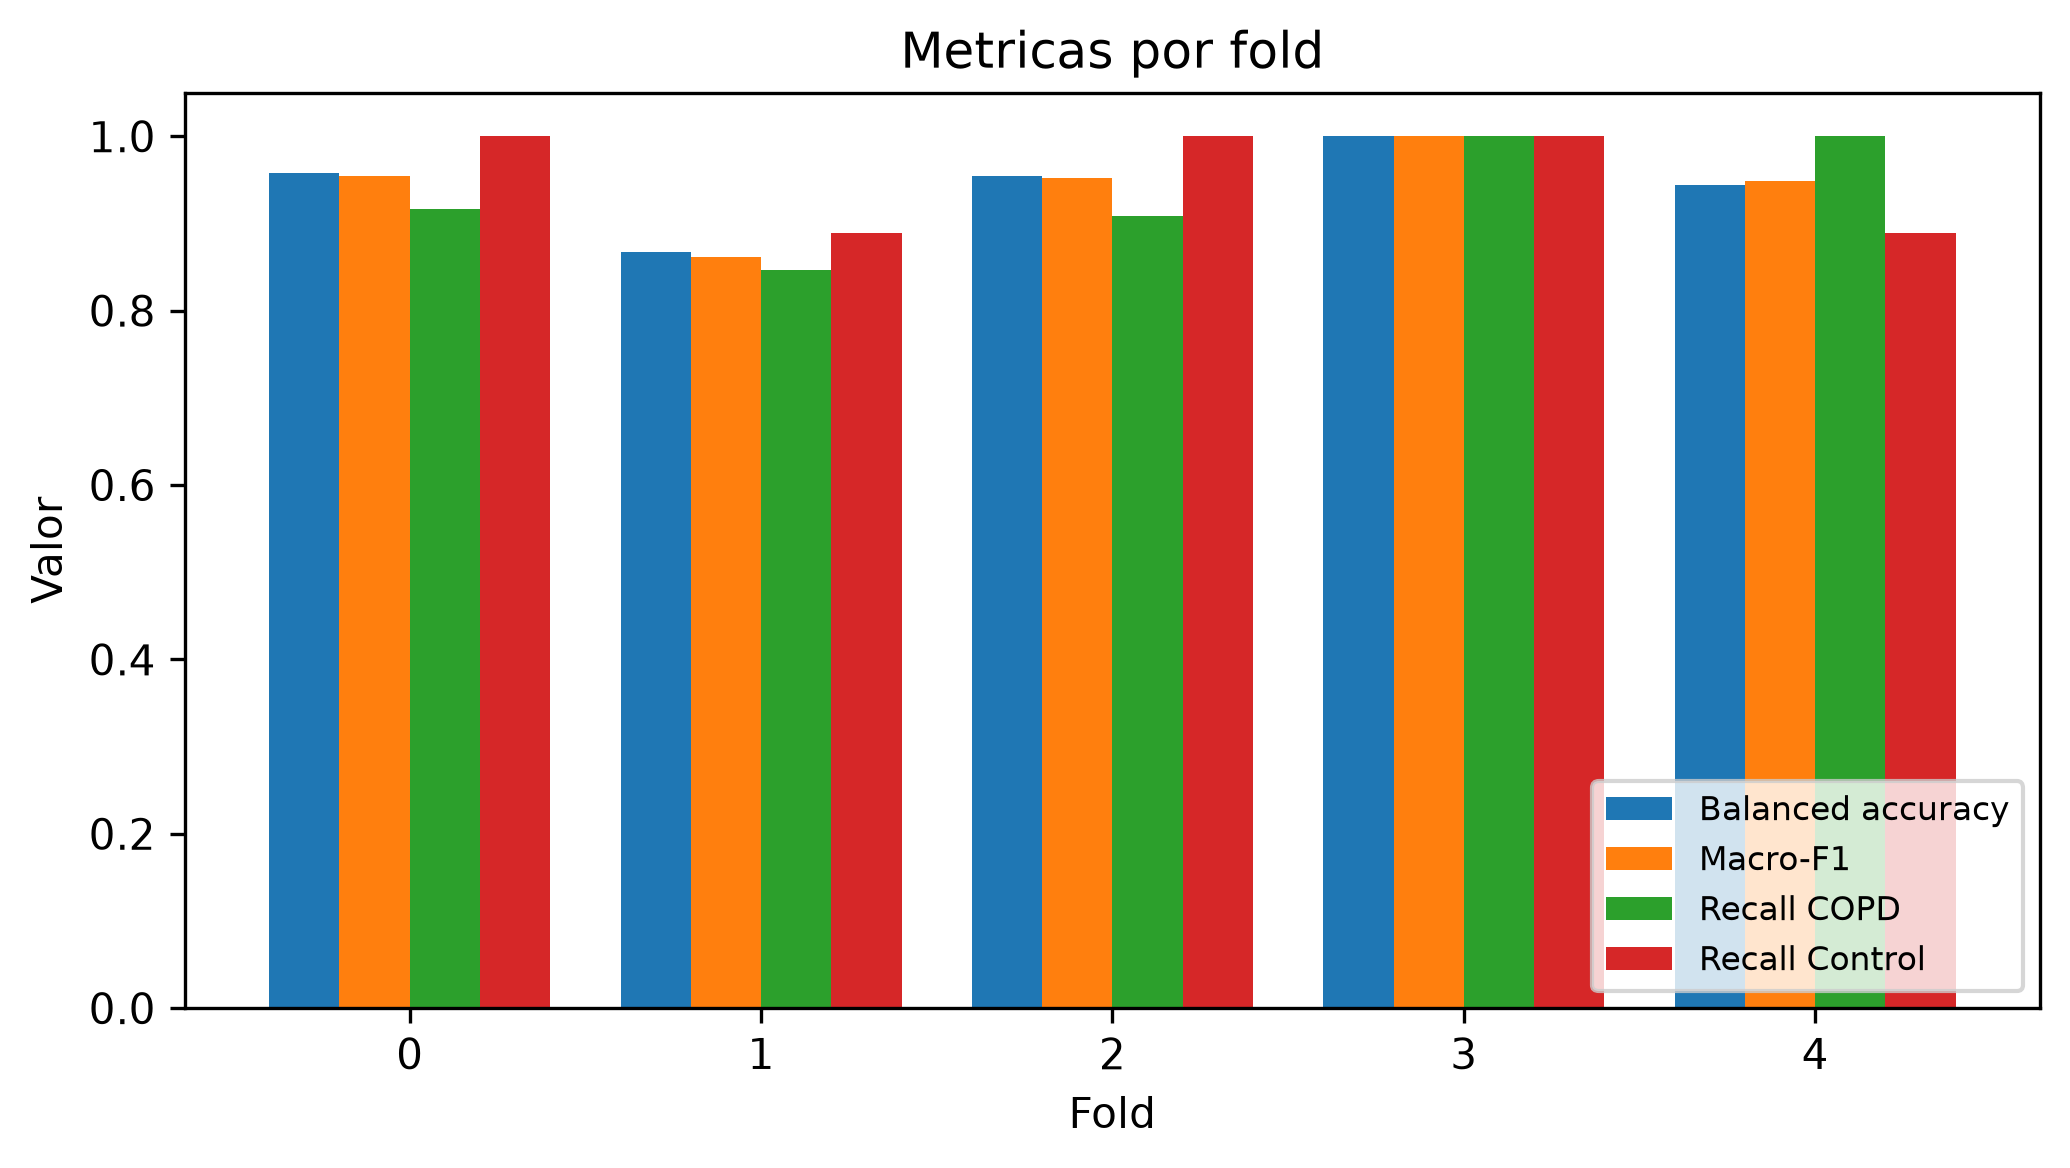

The data file committed next to this chart (first rows):
fold, n_patients, accuracy, balanced_accuracy, recall_copd, recall_negative, precision_copd, f1_copd, macro_f1, min_class_recall, auroc, auprc_copd, tn, fp, fn, tp, threshold, best_epoch, n_val_patients, lr, dropout, weight_decay, batch_size, recall_control
0, 22, 0.9545, 0.9583, 0.9167, 1.0, 1.0, 0.9565, 0.9545, 0.9167, 1.0, 1.0, 10, 0, 1, 11, 0.5, 2, 22, 0.0001, 0.5, 0.001, 64, 1.0
1, 22, 0.8636, 0.8675, 0.8462, 0.8889, 0.9167, 0.88, 0.8611, 0.8462, 0.906, 0.946, 8, 1, 2, 11, 0.5, 8, 22, 0.0001, 0.5, 0.001, 64, 0.8889
2, 21, 0.9524, 0.9545, 0.9091, 1.0, 1.0, 0.9524, 0.9524, 0.9091, 0.9455, 0.9679, 10, 0, 1, 10, 0.5, 15, 21, 0.0001, 0.5, 0.001, 64, 1.0
3, 21, 1.0, 1.0, 1.0, 1.0, 1.0, 1.0, 1.0, 1.0, 1.0, 1.0, 10, 0, 0, 11, 0.5, 16, 21, 0.0001, 0.5, 0.001, 64, 1.0
4, 20, 0.95, 0.9444, 1.0, 0.8889, 0.9167, 0.9565, 0.9488, 0.8889, 1.0, 1.0, 8, 1, 0, 11, 0.5, 4, 20, 0.0001, 0.5, 0.001, 64, 0.8889
